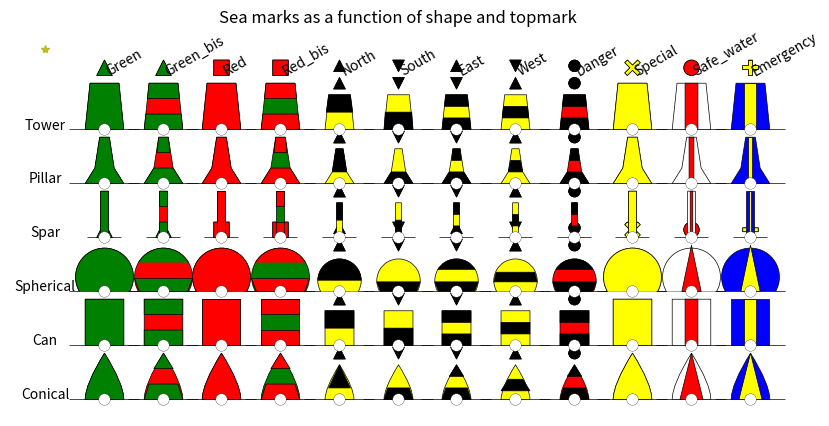
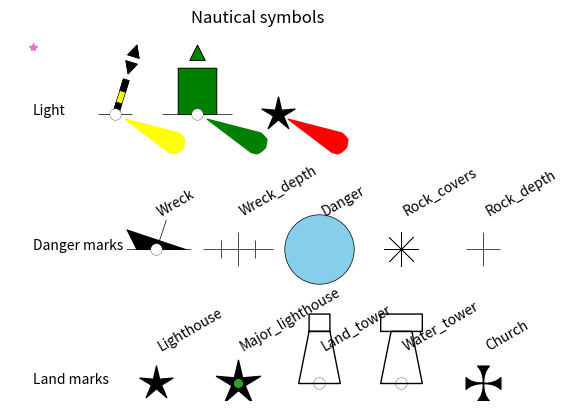

Here is the Python script that generated these plots, in order:
# %%
import matplotlib.pyplot as plt
from matplotlib.path import Path
import matplotlib.transforms as transforms

TOPMARKS_LIST =['green', 'green_bis', 'red', 'red_bis', 'north', 'south', 'east', 'west', 
                'danger', 'special', 'safe_water', 'emergency']
LANDMARKS_LIST = ['lighthouse', 'major_lighthouse', 'land_tower', 'water_tower', 'church']
DANGERS_LIST = ['wreck', 'wreck_depth', 'danger','rock_covers','rock_depth']

class PlotMark:
    """ Plot mark """
    text_shift = 0.0002
    markersize = 30
    
    def __init__(self, position_x, position_y, mark_type, top_mark_type = None, light_color=None, name = None, show_top_mark = True, floating = False):
        self.position_x = position_x
        self.position_y = position_y
        self.mark_type = mark_type.lower()
        self.top_mark_type = top_mark_type
        self.name = name
        self.light_color = light_color
        self.show_top_mark = show_top_mark
        self.floating = floating
        if self.top_mark_type is not None:
            self.top_mark_type = self.top_mark_type.lower()
            self.plot_sea_mark()
        if self.mark_type in DANGERS_LIST:
            self.plot_danger_mark()
        if self.mark_type in LANDMARKS_LIST:
            self.plot_land_mark()
        if light_color is not None:
            self.plot_light_mark(light_color)
        if self.name is not None:
            plt.text(self.position_x + self.text_shift, self.position_y + self.text_shift, self.name)


    def plot_light_mark(self, color, angle = None):
        """ Plot light mark """
        if angle is None:
            angle = -0.45
        marker = build_light_path(angle)
        plt.plot(self.position_x, self.position_y, marker=marker, linestyle= None, 
                 markeredgecolor=color,
                markerfacecolor=color, markersize=self.markersize)

    def plot_danger_mark(self):
        """ plot danger marks """
        marker_size = self.markersize/2
        
        if self.mark_type == 'danger':
            facecolor ='skyblue'
        else:
            facecolor='k'
        match self.mark_type:
            case 'wreck':
                marker = build_wreck_path()
            case 'wreck_depth':
                marker = build_wreck_depth_path()
            case 'danger':
                marker = Path.unit_circle()
            case 'rock_covers':
                # plt.plot(position_x, position_y,'xk', markersize=markersize,)
                marker = (8,2,0.5)
                marker_size = marker_size/2
            case 'rock_depth':
                marker = '+'
                marker_size = marker_size/2
            case _:
                print('not defined danger')
        plt.plot(self.position_x, self.position_y, marker=marker, linestyle='solid',
            markerfacecolor=facecolor, markeredgecolor='k',
            markeredgewidth=0.5,
            markersize=marker_size, label=type)
        if self.mark_type == 'wreck':
            self.plot_white_circle(10)

    def plot_land_mark(self):
        """ plot land_marks """
        markersize = self.markersize
        match self.mark_type:
            case 'lighthouse':
                marker = Path.unit_regular_star(5,0.3)
                facecolor='k'
                markersize = markersize/4
            case 'major_lighthouse':
                marker = Path.unit_regular_star(5,0.3)
                facecolor='k'
                markersize = markersize/3
            case 'land_tower':
                marker = build_land_tower_path(10,3)
                facecolor='none'
                self.plot_white_circle(10)
            case 'water_tower':
                marker = build_water_tower_path(10,3)
                facecolor='none'
                self.plot_white_circle(10)
            case 'church':
                marker = build_church_path()
                facecolor ='k'
                markersize = markersize/4
            case _:
                print('not defined landmark!')
        plt.plot(self.position_x, self.position_y, marker=marker, linestyle='solid',
                markerfacecolor=facecolor, markeredgecolor='k',
                markersize=markersize, label=type)
        if self.mark_type.lower() == 'major_lighthouse':
            plt.plot(self.position_x, self.position_y, marker='o', linestyle='solid',
                markerfacecolor=self.light_color, markeredgecolor=self.light_color,
                markersize=markersize/6, label=type)
            

    def plot_sea_mark(self):
        """ plot nautical symbol """
        shape_height = 12
        topmark_size = 2
        color, color2 = self.select_color()
        markersize = self.markersize
        shape_marker, shape_marker2 = self.select_shape(self.top_mark_type, shape_height)
        if self.show_top_mark is not True:
            symbol_marker = shape_marker
            symbol_marker2 = shape_marker2
            markersize = 2*markersize/3
        else:
            topmark_marker = self.select_topmark_marker(topmark_size, shift_up=shape_height + 2)
            symbol_marker = Path.make_compound_path(shape_marker, topmark_marker)
            symbol_marker2 = Path.make_compound_path(shape_marker2, topmark_marker)

        if self.floating:
            symbol_marker = symbol_marker.transformed(transforms.Affine2D().rotate(-0.3))
            symbol_marker2 = symbol_marker2.transformed(transforms.Affine2D().rotate(-0.3))

        if self.mark_type == 'spar':
            self.plot_ref_line(self.markersize/4)
        else:
            self.plot_ref_line(self.markersize/2)
        
        plt.plot(self.position_x, self.position_y, marker=symbol_marker, linestyle='solid',
                markerfacecolor=color,
                markeredgecolor='k',markeredgewidth=0.5,
                markersize=markersize)
        plt.plot(self.position_x, self.position_y, marker=symbol_marker2, linestyle='solid',
                markerfacecolor=color2,
                markeredgecolor='k',markeredgewidth=0.5,
                markersize=markersize)
        
        self.plot_white_circle(shape_height)
        
        
    def plot_ref_line(self,size):
        """ Build point path """
        marker = Path([(-1,0), (1,0)],[1,2])
        plt.plot(self.position_x, self.position_y, marker=marker, 
                markeredgecolor='k',
                markeredgewidth=0.5,
                markersize=size)
        
    def plot_white_circle(self,circle_size):
        """ plot white circle"""
        circle_path = build_circle_path(circle_size,0)
        plt.plot(self.position_x, self.position_y, marker=circle_path,
                markerfacecolor='white', markeredgecolor='k',
                markeredgewidth=0.2,
                markersize=self.markersize/12)

    def select_shape(self, top_mark_type, shape_height):
        """ select shape """
        width = 10
        match self.mark_type:
            case 'spar':
                shape_marker = build_rectangle_path(shape_height, width/5, 0)
                match top_mark_type:
                    case 'green_bis' | 'red_bis' | 'danger' | 'east':
                        marker_tmp1 = build_rectangle_path(shape_height/3, width/5, 0)
                        marker_tmp2 = build_rectangle_path(shape_height/3, width/5, 2*shape_height/3)
                        shape_marker2 = Path.make_compound_path( marker_tmp1, marker_tmp2)
                    case 'north':
                        shape_marker2 = build_rectangle_path(shape_height/2, width/5, shape_height/2)
                    case 'south':
                        shape_marker2 = build_rectangle_path(shape_height/2, width/5, 0)   
                    case 'west':
                        shape_marker2 = build_rectangle_path(shape_height/3, width/5, shape_height/3)
                    case 'safe_water':
                        shape_marker2 = build_rectangle_path(shape_height, width/15, 0)
                    case 'emergency':
                        shape_marker2 = build_rectangle_path(shape_height, width/15, 0)
                    case _:
                        shape_marker2 = shape_marker
            case 'can':
                shape_marker = build_rectangle_path(shape_height, width,0)
                match top_mark_type:
                    case 'green_bis' | 'red_bis' | 'danger' | 'east':
                        marker_tmp1 = build_rectangle_path(shape_height/3, width, 0)
                        marker_tmp2 = build_rectangle_path(shape_height/3, width, 2*shape_height/3)
                        shape_marker2 = Path.make_compound_path( marker_tmp1, marker_tmp2)
                    case 'north':
                        shape_marker2 = build_rectangle_path(shape_height/2, width, shape_height/2)
                    case 'south':
                        shape_marker2 = build_rectangle_path(shape_height/2, width, 0)   
                    case 'west':
                        shape_marker2 = build_rectangle_path(shape_height/3, width, shape_height/3)
                    case 'safe_water':
                        shape_marker2 = build_rectangle_path(shape_height, width/3, 0)
                    case 'emergency':
                        shape_marker2 = build_rectangle_path(shape_height, width/3, 0)
                    case _:
                        shape_marker2 = shape_marker
            case 'spherical':
                shape_marker = build_spherical(width*3/4, -30, 210, width*3/8)
                match top_mark_type:
                    case 'green_bis' | 'red_bis' | 'danger' | 'east':
                        marker_tmp1 = build_spherical(width*3/4, 30, 150, width*3/8)
                        marker_tmp2 = build_tower_path(width/3, 5*width/8, width*3/4, 0)
                        shape_marker2 = Path.make_compound_path( marker_tmp1, marker_tmp2)
                    case 'north':
                        shape_marker2 = build_spherical(width*3/4, 0, 180, width*3/8)
                    case 'south':
                        shape_marker2 = build_tower_path(width/3, 5*width/8, width*3/4, 0)
                    case 'west':
                        shape_marker2 = build_tower_path(width/3, width*3/4, 2*width/3, width/3)
                    case 'safe_water':
                        shape_marker2 = build_triangle_path(width/2, shape_height, 0)
                    case 'emergency':
                        shape_marker2 = build_triangle_path(width/2, shape_height, 0)
                    case _:
                        shape_marker2 = shape_marker
            case 'conical':
                shape_marker = build_conical_path(shape_height, width)
                match top_mark_type:
                    case 'green_bis' | 'red_bis' | 'danger' | 'east':
                        marker_tmp1 = build_tower_path(shape_height/3, width/2, 3*width/8, 0)
                        marker_tmp2 = build_triangle_path(  width/2 ,shape_height/3, 2*shape_height/3)
                        shape_marker2 = Path.make_compound_path( marker_tmp1, marker_tmp2)
                    case 'north':
                        shape_marker2 = build_triangle_path(3*width/4, 2*shape_height/3, shape_height/3)
                    case 'south':
                        shape_marker2 = build_tower_path(shape_height/3, width/2, 3*width/8, 0)
                    case 'west':
                        shape_marker2 = build_tower_path(shape_height/3, width/2, width/4, shape_height/4)
                    case 'safe_water':
                        shape_marker2 = build_triangle_path(shape_height/2, shape_height, 0)
                    case 'emergency':
                        shape_marker2 = build_triangle_path(shape_height/2, shape_height, 0)
                    case _:
                        shape_marker2 = shape_marker
                
            case 'pillar':
                shape_marker = build_pillar_path(shape_height, width)
                match top_mark_type:
                    case 'green_bis' | 'red_bis' | 'danger' | 'east':
                        marker_tmp1 = build_tower_path(shape_height/3, width/2, width/4,0)
                        marker_tmp2 = build_tower_path(shape_height/3, width/6, width/8, 2*shape_height/3)
                        shape_marker2 = Path.make_compound_path( marker_tmp1, marker_tmp2)
                    case 'south':
                        shape_marker2 = build_tower_path(shape_height/3, width/2, width/4,0)
                    case 'north':
                        shape_marker2 = build_tower_path(2*shape_height/3, width/4, width/8, shape_height/3)
                    case 'west':
                        shape_marker2 = build_tower_path(shape_height/3, width/4, width/6, shape_height/3)
                    case 'safe_water':
                        shape_marker2 = build_rectangle_path(shape_height, width/8, 0)
                    case 'emergency':
                        shape_marker2 = build_rectangle_path(shape_height, width/8, 0)
                    case _:
                        shape_marker2 = shape_marker
            case 'tower':
                shape_marker = build_tower_path(shape_height, width/2, 3*width/8, 0)
                match top_mark_type:
                    case 'green_bis' | 'red_bis' | 'danger' | 'east':
                        marker_tmp1 = build_tower_path(shape_height/3, width/2, 11*width/24, 0)
                        marker_tmp2 = build_tower_path(shape_height/3, 10*width/24, 3*width/8, 2*shape_height/3)
                        shape_marker2 = Path.make_compound_path( marker_tmp1, marker_tmp2)
                    case 'north':
                        shape_marker2 = build_tower_path(shape_height/2, 11*width/24, 3*width/8, shape_height/2)
                    case 'south':
                        shape_marker2 = build_tower_path(shape_height/2, width/2, 11*width/24, 0)
                    case 'west':
                        shape_marker2 = build_tower_path(shape_height/3, 11*width/24, 10*width/24, shape_height/3)
                    case 'safe_water':
                        shape_marker2 = build_rectangle_path(shape_height, width/3, 0)
                    case 'emergency':
                        shape_marker2 = build_rectangle_path(shape_height, width/3, 0)
                    case _:
                        shape_marker2 = shape_marker
            case _:
                print('not defined shape')
        return shape_marker, shape_marker2

    def select_color(self):
        """ select color """
        match self.top_mark_type.lower():
            case 'green':
                color = 'green'
                color2 = 'green'
            case 'green_bis':
                color = 'red'
                color2 = 'green'
            case 'red' :
                color = 'red'
                color2 = 'red'
            case 'red_bis':
                color = 'green'
                color2 = 'red'
            case 'special':
                color ='yellow'
                color2 ='yellow'
            case 'safe_water':
                color ='white'
                color2 ='red'
            case 'danger':
                color ='red'
                color2 = 'black'
            case 'emergency':
                color = 'blue'
                color2 = 'yellow'
            case _:
                color = 'yellow'
                color2 = 'black'
        return color, color2

    def select_topmark_marker(self, size, shift_up):
        """ select topmark marker """
        match self.top_mark_type:
            case 'green':
                topmark_marker = green_topmark(size, shift_up)
            case 'green_bis':
                topmark_marker = green_topmark(size, shift_up)
            case 'red':
                topmark_marker = red_topmark(height=size*2, width=size*2, shift_up=shift_up)
            case 'red_bis':
                topmark_marker = red_topmark(height=size*2, width=size*2, shift_up=shift_up)
            case 'south':
                topmark_marker = south_topmark(size, shift_up)
            case 'north':
                topmark_marker = north_topmark(size, shift_up)
            case 'east':
                topmark_marker = east_topmark(size, shift_up)
            case 'west':
                topmark_marker = west_topmark(size, shift_up)
            case 'danger':
                topmark_marker = danger_topmark(size, shift_up)
            case 'special':
                topmark_marker = build_cross_path(shift_up + size, size)
            case 'safe_water':
                topmark_marker = build_circle_path(size, shift_up + size)
            case 'emergency':
                topmark_marker = build_cross_path2(shift_up + size, size)
            case _:
                print(' Not a valid topmark')
        return topmark_marker

def build_triangle_path(width, height, shift_up):
    """ Build a triangle path """
    vertices = [(-width/2, shift_up), (0, shift_up + height), (width/2, shift_up), (-width/2, shift_up)]
    codes = [1, 2, 2, 79]
    triangle_path = Path(vertices,codes)
    return triangle_path 

def build_triangle_down_path(size, shift_up):
    """ Build a triangle path """
    vertices = [(0, shift_up), (-size, shift_up + 2*size), (size, shift_up + 2*size), (0, shift_up)]
    codes = [1, 2, 2, 79]
    triangle_path = Path(vertices,codes)
    return triangle_path 

def build_rectangle_path(height, width, shift_up):
    """ Build a rectangle path """
    vertices = [(-width/2, shift_up), (-width/2, height + shift_up), 
                (width/2, height + shift_up), (width/2, shift_up), (-width/2, shift_up)]
    codes = [1, 2, 2, 2, 79]
    rectangle_path = Path(vertices,codes)
    return rectangle_path

def build_conical_path(height, width):
    """ Buils conocal curved path"""
    vertices =[(-width/2,0), (-width/2, height/3), (0,height), (width/2, height/3), (width/2,0),(-width/2,0)]
    codes = [1,3,2,3,2,79]
    conical_path = Path(vertices,codes)
    return conical_path

def build_pillar_path(height, width):
    """ Buils pillar path"""
    vertices =[(-width/2,0), (-width/4, height/3), (-width/8,height),(width/8,height), (width/4, height/3), (width/2,0),(-width/2,0)]
    codes = [1,2,2,2,2,2,79]
    pillar_path = Path(vertices,codes)
    return pillar_path

def build_cross_path(height, width):
    """ Build diagonal cross path """
    vertices = [(width/3*0, width/3*1 + height), (width/3*2, width/3*3 + height), (width/3*3, width/3*2 + height),
        (width/3*1, width/3*0 + height), (width/3*3, width/3*-2 + height), (width/3*2, width/3*-3 + height),
        (width/3*0, width/3*-1 + height), (width/3*-2, width/3*-3 + height), (width/3*-3, width/3*-2 + height),
        (width/3*-1, width/3*0 + height), (width/3*-3, width/3*2 + height), (width/3*-2, width/3*3 + height), (width/3*0, width/3*1 + height)]
    codes = [1,2,2,2,2,2,2,2,2,2,2,2,79]
    cross_path = Path(vertices, codes)
    return cross_path

def build_cross_path2(height, width):
    """ Build horizontal cross path """
    vertices = [(width/4, width/4 + height), (width, width/4 + height), (width, -width/4 + height), (width/4, -width/4 + height),
        (width/4, -width + height), (-width/4, -width + height), (-width/4, -width/4 + height),
        (-width, -width/4 + height), (-width, width/4 + height), (-width/4, width/4 + height),
        (-width/4, width/4 + height), (-width/4, width + height), (width/4, width + height), (width/4, width/4 + height)]
    codes = [1,2,2,2,2,2,2,2,2,2,2,2,2,79]
    cross_path = Path(vertices, codes)
    return cross_path

def build_tower_path(height, width_botton, width_top, shift_up):
    """ build tower path """
    vertices = [(-width_botton, shift_up), (-width_top, height + shift_up), (width_top, height + shift_up), (width_botton,shift_up), (-width_botton,shift_up)]
    codes = [1, 2, 2, 2, 79]
    tower_path = Path(vertices, codes)
    return tower_path

def build_church_path():
    """ Build church path """
    vertices = [(0,0), (0,2), (-1,3), (1,3), (0,2), (0,0), (2,0), (3,1), (3,-1), (2,0),
        (0,0), (0,-2), (1,-3), (-1,-3), (0,-2), (0,0), (-2,0), (-3,-1), (-3,1), (-2,0), (0,0)]
    codes=[1,3,2,2,3, 2,3,2,2,3, 2,3,2,2,3, 2,3,2,2,3, 79]
    church_path = Path(vertices, codes)
    return church_path

def build_land_tower_path(height, width):
    """ build tower path """
    botton_tower_path = build_tower_path(height*3/4, width, width/2, 0)
    top_tower_path = build_rectangle_path(height/4,width,height*3/4)
    land_tower_path = Path.make_compound_path(botton_tower_path, top_tower_path)
    return land_tower_path

def build_water_tower_path(height, width):
    """ build tower path """
    botton_tower_path = build_tower_path(height*3/4, width, width/2, 0)
    top_tower_path = build_rectangle_path(height/4, 2*width, height*3/4)
    land_tower_path = Path.make_compound_path(botton_tower_path, top_tower_path)
    return land_tower_path

def build_wreck_path():
    """ build wreck path"""
    vertices =[(-2,0), (-3,2), (3,0), (-2,0)]
    codes = [1,2,2,79]
    boat_path = Path(vertices, codes)
    mast_path = Path([(0,0), (1,3)], [1,2])
    ref_line_path = Path([(-3,0), (3.5,0) ],[1,2])
    wreck_path = Path.make_compound_path(boat_path, mast_path, ref_line_path)
    return wreck_path

def build_wreck_depth_path():
    """ build wreck path"""
    vertices =[(-2,0), (2,0), (0,1), (0,-1), (-1,0.5), (-1,-0.5), (1,0.5), (1,-0.5)]
    codes = [1,2,1,2,1,2,1,2]
    wreck_depth_path = Path(vertices, codes)
    return wreck_depth_path


def build_light_path(angle):
    """ build light path """
    vertices = [(1,0), (6,1), (6.5, 0.9), (6.8,0.7), (7,0), (6.8,-0.7 ), (6.5, -0.9), (6,-1),(6,0)]
    codes = [1,2,3,3,2,3,3,2,79]
    light_path = Path(vertices,codes)
    light_path = light_path.transformed(transforms.Affine2D().rotate(angle))
    return light_path

def build_spherical(width, angle_start, angle_stop, shift_up):
    """ Build spherical path"""
    tmp = Path.arc(angle_start,angle_stop)
    vertices = tmp.vertices*width
    for vertice in vertices:
        vertice[1]=vertice[1] + shift_up
    codes = tmp.codes
    spherical_path = Path(vertices, codes)
    return spherical_path

def build_circle_path(size, shift_up):
    """ Build circle path """
    circle = Path.circle([0.0, shift_up], size)
    return circle

def green_topmark(size, shift_up):
    """ plot green beacon """
    triangle_marker = build_triangle_path(2*size, 2*size, shift_up)
    return triangle_marker

def red_topmark(height, width, shift_up):
    """ Plot red beacon """
    red_marker = build_rectangle_path(height,width,shift_up)
    return red_marker

def north_topmark(size, shift_up):
    """ Plot north beacon """
    triangle_marker1 = build_triangle_path(2*size, 2*size, shift_up)
    triangle_marker2 = build_triangle_path(2*size, 2*size, shift_up + 2*size + 2)
    north_marker = Path.make_compound_path(triangle_marker1, triangle_marker2)
    return north_marker

def south_topmark(size, shift_up):
    """ Plot north beacon """
    triangle_marker1 = build_triangle_down_path(size, shift_up)
    triangle_marker2 = build_triangle_down_path(size, shift_up + 2*size + 2)
    south_marker = Path.make_compound_path(triangle_marker1, triangle_marker2)
    return south_marker

def east_topmark(size, shift_up):
    """ Plot east beacon """
    triangle_marker1 = build_triangle_down_path(size, shift_up)
    triangle_marker2 = build_triangle_path(2*size, 2*size, shift_up + 2*size + 2)
    east_marker = Path.make_compound_path(triangle_marker1, triangle_marker2)
    return east_marker

def west_topmark(size, shift_up):
    """ Plot west beacon """
    triangle_marker1 = build_triangle_path(2*size, 2*size, shift_up)
    triangle_marker2 = build_triangle_down_path(size, shift_up + 2*size + 2)
    west_marker = Path.make_compound_path(triangle_marker1, triangle_marker2)
    return west_marker

def danger_topmark(size, shift_up):
    """ Plot danger beacon """
    circle_marker1 = build_circle_path(size, shift_up + size)
    circle_marker2 = build_circle_path(size, shift_up + 3*size + 2)
    danger_marker = Path.make_compound_path(circle_marker1, circle_marker2)
    return danger_marker

if __name__ == "__main__":

    
    shape_type_list =['conical','can','spherical','spar','pillar','tower']
    
    PlotMark.markersize = 100

    plt.figure(1,figsize=(10,5) )
    for j, shape in enumerate(shape_type_list):
        plt.text(1,j*2,shape.capitalize(), horizontalalignment='center')

    for i, topmark in enumerate(TOPMARKS_LIST):
        plt.text(i+2,len(shape_type_list)*2, topmark.capitalize(),
                 horizontalalignment='left', rotation = 30)
        for j, shape in enumerate(shape_type_list):
            sea_mark = PlotMark(i+2, j*2, shape, topmark, floating=False)
    plt.title('Sea marks as a function of shape and topmark')
    
    
    plt.plot(1,13,'*')
    plt.axis('off')
    #plt.show(block="True")
    plt.draw()

    plt.figure(2)
    

    plt.text(1,15,'Land marks')
    for i, mark in enumerate(LANDMARKS_LIST):
        plt.text(i*2 + 4,16,mark.capitalize(), horizontalalignment='left', rotation = 30)
        land_mark = PlotMark(i*2+4, 15, mark)
    
    plt.text(1,19,'Danger marks')
    for i, mark in enumerate(DANGERS_LIST):
        plt.text(i*2 + 4,20,mark.capitalize(), horizontalalignment='left', rotation = 30)
        danger_mark = PlotMark(i*2+4,19,mark)
    plt.text(1,23,'Light')
    
    
    light1 = PlotMark(3, 23,'Spar','East',light_color='yellow', floating=True)
    
    light2 = PlotMark(5, 23,'Can','Green', light_color='green', floating=False)
    
    light3 = PlotMark(7, 23, 'lighthouse',light_color='red')
    
    plt.plot(1,25,'*')
    

    plt.axis('off')
    plt.title('Nautical symbols')
    plt.show()
